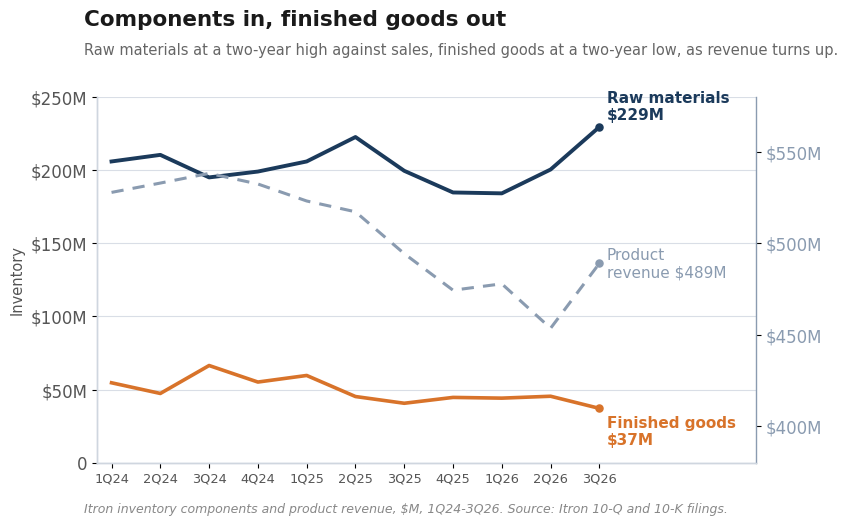

This chart was generated by the following Python code: (Note: this script raises an exception after producing the figure.)
"""House-style charts for the Itron Q3 2026 post. Navy + orange, clean grid.
Matches make_charts.py conventions. Run: python3 charts/make_itri_charts.py"""
import matplotlib
matplotlib.use("Agg")
import matplotlib.pyplot as plt

NAVY="#1b3a5b"; ORANGE="#d8732a"; SLATE="#8a9bb0"; INK="#1a1a1a"; GRID="#d9dee6"; LIGHT="#b9c4d2"
plt.rcParams.update({"font.family":"DejaVu Sans","font.size":12,
    "axes.edgecolor":"#cfd6df","axes.linewidth":1.0,"figure.dpi":160})

# --- data: Itron inventory components + product revenue, $M (10-Q/10-K) ---
q    = ["1Q24","2Q24","3Q24","4Q24","1Q25","2Q25","3Q25","4Q25","1Q26","2Q26","3Q26"]
rawm = [205.9,210.4,195.0,199.0,205.9,222.6,199.5,184.7,184.1,200.4,229.5]
fg   = [ 54.6, 47.3, 66.4, 55.1, 59.6, 45.2, 40.6, 44.6, 44.1, 45.4, 37.1]
prod = [527.8,532.9,538.2,532.4,523.1,517.2,494.3,474.3,477.8,453.5,489.0]
x=list(range(len(q)))

fig,ax1=plt.subplots(figsize=(8.9,5.3))
ax2=ax1.twinx()
# product revenue first (context), muted, on right axis
ax2.plot(x,prod,color=SLATE,lw=2.2,ls=(0,(4,3)),zorder=2)
# inventory lines on left axis
ax1.plot(x,rawm,color=NAVY,lw=2.8,zorder=4)
ax1.plot(x,fg,color=ORANGE,lw=2.6,zorder=4)

def endlab(ax,series,color,text,dy=0,bold=True):
    ax.scatter([x[-1]],[series[-1]],color=color,s=26,zorder=5)
    ax.annotate(text,xy=(x[-1],series[-1]),xytext=(x[-1]+0.15,series[-1]+dy),
                color=color,fontsize=11,fontweight="bold" if bold else "normal",va="center")
endlab(ax1,rawm,NAVY,"Raw materials\n$229M",dy=14)
endlab(ax1,fg,ORANGE,"Finished goods\n$37M",dy=-16)
endlab(ax2,prod,SLATE,"Product\nrevenue $489M",dy=0,bold=False)

ax1.set_ylim(0,250); ax1.set_yticks([0,50,100,150,200,250])
ax1.set_yticklabels(["0","$50M","$100M","$150M","$200M","$250M"],color="#555")
ax1.set_ylabel("Inventory",fontsize=10.5,color="#555")
ax2.set_ylim(380,580); ax2.set_yticks([400,450,500,550])
ax2.set_yticklabels(["$400M","$450M","$500M","$550M"],color=SLATE)
ax1.set_xticks(x); ax1.set_xticklabels(q,fontsize=9.3,color="#555")
ax1.set_xlim(-0.3,len(q)+2.2)

for s in ["top"]: ax1.spines[s].set_visible(False); ax2.spines[s].set_visible(False)
ax1.spines["right"].set_visible(False)
ax2.spines["right"].set_color(SLATE)
ax1.grid(axis="y",color=GRID,lw=0.8,zorder=0)

fig.suptitle("Components in, finished goods out",fontsize=15.5,fontweight="bold",
             color=INK,x=0.085,ha="left",y=0.965)
fig.text(0.085,0.875,"Raw materials at a two-year high against sales, finished goods at a two-year low, as revenue turns up.",
         fontsize=10.5,color="#666",va="bottom")
fig.text(0.085,0.015,"Itron inventory components and product revenue, $M, 1Q24-3Q26. Source: Itron 10-Q and 10-K filings.",
         fontsize=9,color="#888",style="italic")
fig.subplots_adjust(left=0.10,right=0.84,top=0.80,bottom=0.11)
out="charts/itri-inventory.png"; fig.savefig(out,facecolor="white"); print("wrote",out)
